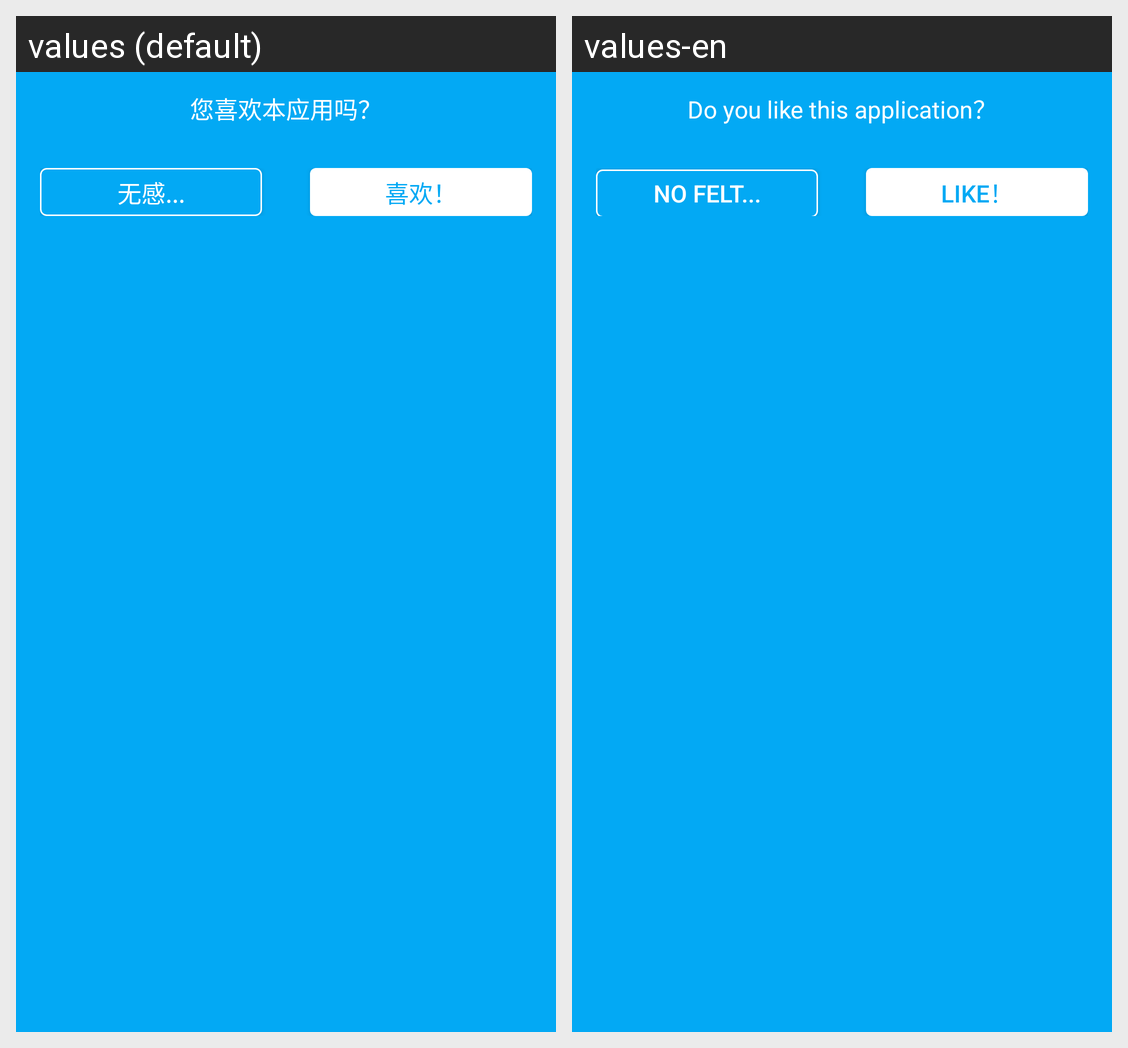

Strings drawn on this Android screen and how each of the app's shown locales translates them:
Android screen res/layout/card_share.xml rendered under 2 locales, left to right: values (default), values-en. Device: Nexus 5 (rendered at 1080×1920; each locale shown at half size, 540×960, under a caption strip naming it); theme AppTheme.
Strings drawn on this screen, with the default value and each locale's value (text and hints the layout hard-codes, and strings that could not be matched under every locale, appear in the picture but are not listed):

share_request_msg
  values: 您喜欢本应用吗？
  values-en: Do you like this application？

share_request_cancel
  values: 无感...
  values-en: no felt...

share_request_confirm
  values: 喜欢！
  values-en: Like！
